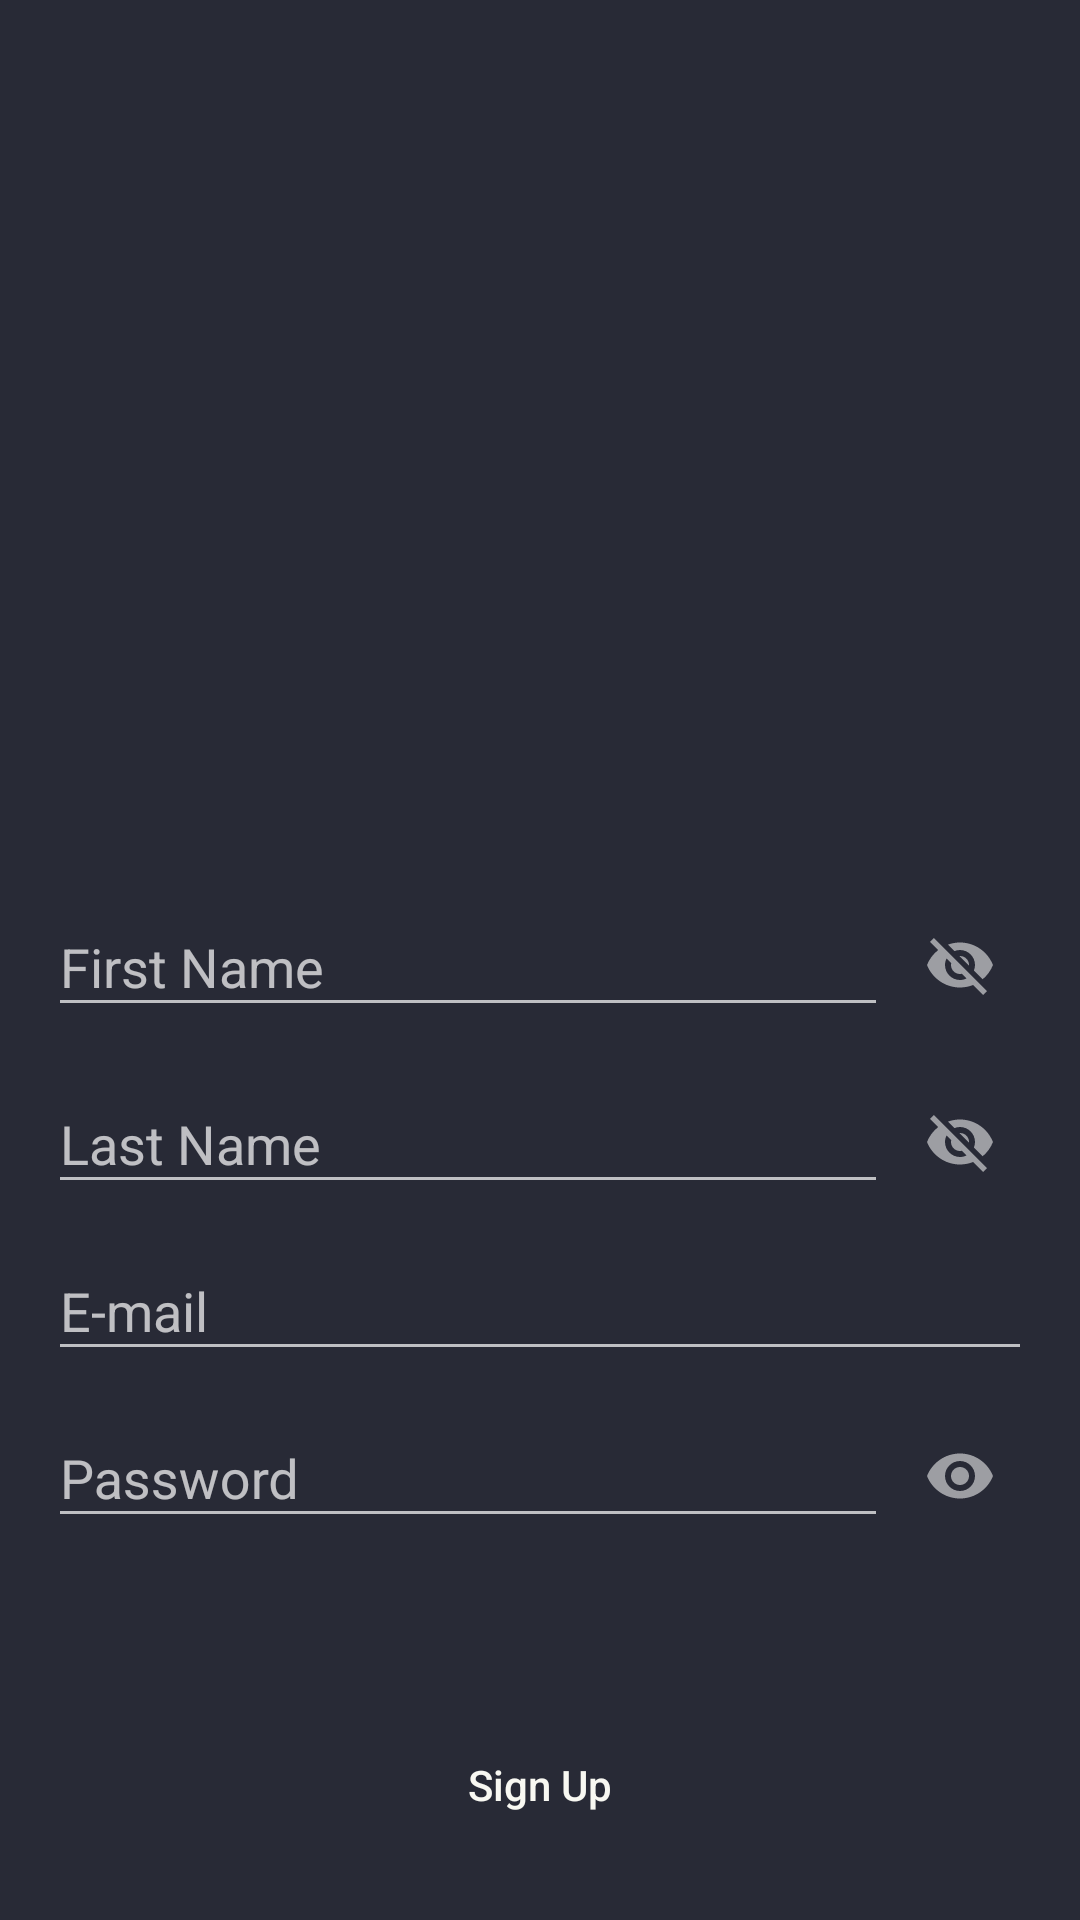

Produce the Android XML layout that renders to this screen, including the resource entries it uses.
<!-- AndroidManifest.xml: application theme AppTheme -->
<!-- res/layout/sign_up_fragment.xml -->
<?xml version="1.0" encoding="utf-8"?>
<RelativeLayout xmlns:android="http://schemas.android.com/apk/res/android"
    xmlns:app="http://schemas.android.com/apk/res-auto"
    xmlns:tools="http://schemas.android.com/tools"
    android:layout_width="match_parent"
    android:layout_height="match_parent"
    android:paddingLeft="@dimen/activity_horizontal_margin"
    android:paddingTop="@dimen/activity_vertical_margin"
    android:paddingRight="@dimen/activity_horizontal_margin"
    android:paddingBottom="@dimen/activity_vertical_margin">

    <LinearLayout
        android:layout_width="match_parent"
        android:layout_height="wrap_content"
        android:layout_alignParentStart="true"
        android:layout_alignParentLeft="true"
        android:layout_alignParentBottom="true"
        android:orientation="vertical">

        <com.google.android.material.textfield.TextInputLayout
            android:layout_width="match_parent"
            android:layout_height="wrap_content"
            app:passwordToggleEnabled="true">

            <EditText
                android:id="@+id/first_name"
                android:layout_width="match_parent"
                android:layout_height="wrap_content"
                android:autofillHints=""
                android:hint="@string/prompt_first_name"
                android:imeOptions="actionUnspecified"
                android:inputType="text"
                android:maxLines="1"
                android:singleLine="true"
                android:textColor="@color/colorText"
                android:textColorHint="@color/colorText"
                tools:ignore="InvalidImeActionId" />

        </com.google.android.material.textfield.TextInputLayout>

        <com.google.android.material.textfield.TextInputLayout
            android:layout_width="match_parent"
            android:layout_height="wrap_content"
            app:passwordToggleEnabled="true">

            <EditText
                android:id="@+id/last_name"
                android:layout_width="match_parent"
                android:layout_height="wrap_content"
                android:autofillHints=""
                android:hint="@string/prompt_last_name"
                android:imeOptions="actionUnspecified"
                android:inputType="text"
                android:maxLines="1"
                android:singleLine="true"
                android:textColor="@color/colorText"
                android:textColorHint="@color/colorText"
                tools:ignore="InvalidImeActionId" />

        </com.google.android.material.textfield.TextInputLayout>

        <com.google.android.material.textfield.TextInputLayout
            android:layout_width="match_parent"
            android:layout_height="wrap_content">

            <AutoCompleteTextView
                android:id="@+id/email"
                android:layout_width="match_parent"
                android:layout_height="wrap_content"
                android:hint="@string/prompt_email"
                android:inputType="textAutoComplete"
                android:maxLines="1"
                android:singleLine="true"
                android:textColor="@color/colorText"
                android:textColorHint="@color/colorText" />

        </com.google.android.material.textfield.TextInputLayout>

        <com.google.android.material.textfield.TextInputLayout
            android:layout_width="match_parent"
            android:layout_height="wrap_content"
            app:passwordToggleEnabled="true">

            <EditText
                android:id="@+id/password"
                android:layout_width="match_parent"
                android:layout_height="wrap_content"
                android:autofillHints=""
                android:hint="@string/prompt_password"
                android:imeOptions="actionUnspecified"
                android:inputType="textPassword"
                android:maxLines="1"
                android:singleLine="true"
                android:textColor="@color/colorText"
                android:textColorHint="@color/colorText"
                tools:ignore="InvalidImeActionId" />

        </com.google.android.material.textfield.TextInputLayout>

        <androidx.appcompat.widget.AppCompatButton
            android:id="@+id/sign_up_button"
            android:layout_width="match_parent"
            android:layout_height="42dp"
            android:layout_marginLeft="4dp"
            android:layout_marginTop="58dp"
            android:layout_marginRight="4dp"
            android:layout_marginBottom="8dp"
            android:background="@drawable/button_selector"
            android:text="@string/action_sign_up"
            android:textAllCaps="false"
            android:textColor="@color/colorText" />

    </LinearLayout>

</RelativeLayout>
<!-- resources referenced by this layout -->
<resources>
  <color name="colorText">#F8F8F2</color>
  <dimen name="activity_horizontal_margin">16dp</dimen>
  <dimen name="activity_vertical_margin">16dp</dimen>
  <!-- drawable button_selector (drawable) -->
  <?xml version="1.0" encoding="utf-8"?>
  <selector xmlns:android="http://schemas.android.com/apk/res/android">
      <item android:drawable="@drawable/button_pressed" android:state_pressed="true" />
      <item android:drawable="@drawable/button_pressed" android:state_focused="true" />
      <item android:drawable="@drawable/button_default" />
  </selector>
  <string name="action_sign_up">Sign Up</string>
  <string name="prompt_email">E-mail</string>
  <string name="prompt_first_name">First Name</string>
  <string name="prompt_last_name">Last Name</string>
  <string name="prompt_password">Password</string>
  <style name="AppTheme" parent="Theme.AppCompat.NoActionBar">
          
          <item name="colorPrimary">@color/colorPrimary</item>
          <item name="colorPrimaryDark">@color/colorPrimaryDark</item>
          <item name="colorAccent">@color/colorAccent</item>
          <item name="android:background">@color/colorBackground</item>
      </style>
  <!-- drawable button_default (drawable) -->
  <?xml version="1.0" encoding="utf-8"?>
  <selector xmlns:android="http://schemas.android.com/apk/res/android">
      <item>
          <shape>
              <stroke android:width="1dp" android:color="@color/colorButton" />
              <solid android:color="@color/colorButton" />
              <corners android:radius="32dp" />
          </shape>
      </item>
  </selector>
  <color name="colorPrimary">#6200EE</color>
  <color name="colorPrimaryDark">#3700B3</color>
  <color name="colorAccent">#03DAC5</color>
  <color name="colorBackground">#282A36</color>
  <color name="colorButton">#BD93F9</color>
</resources>
